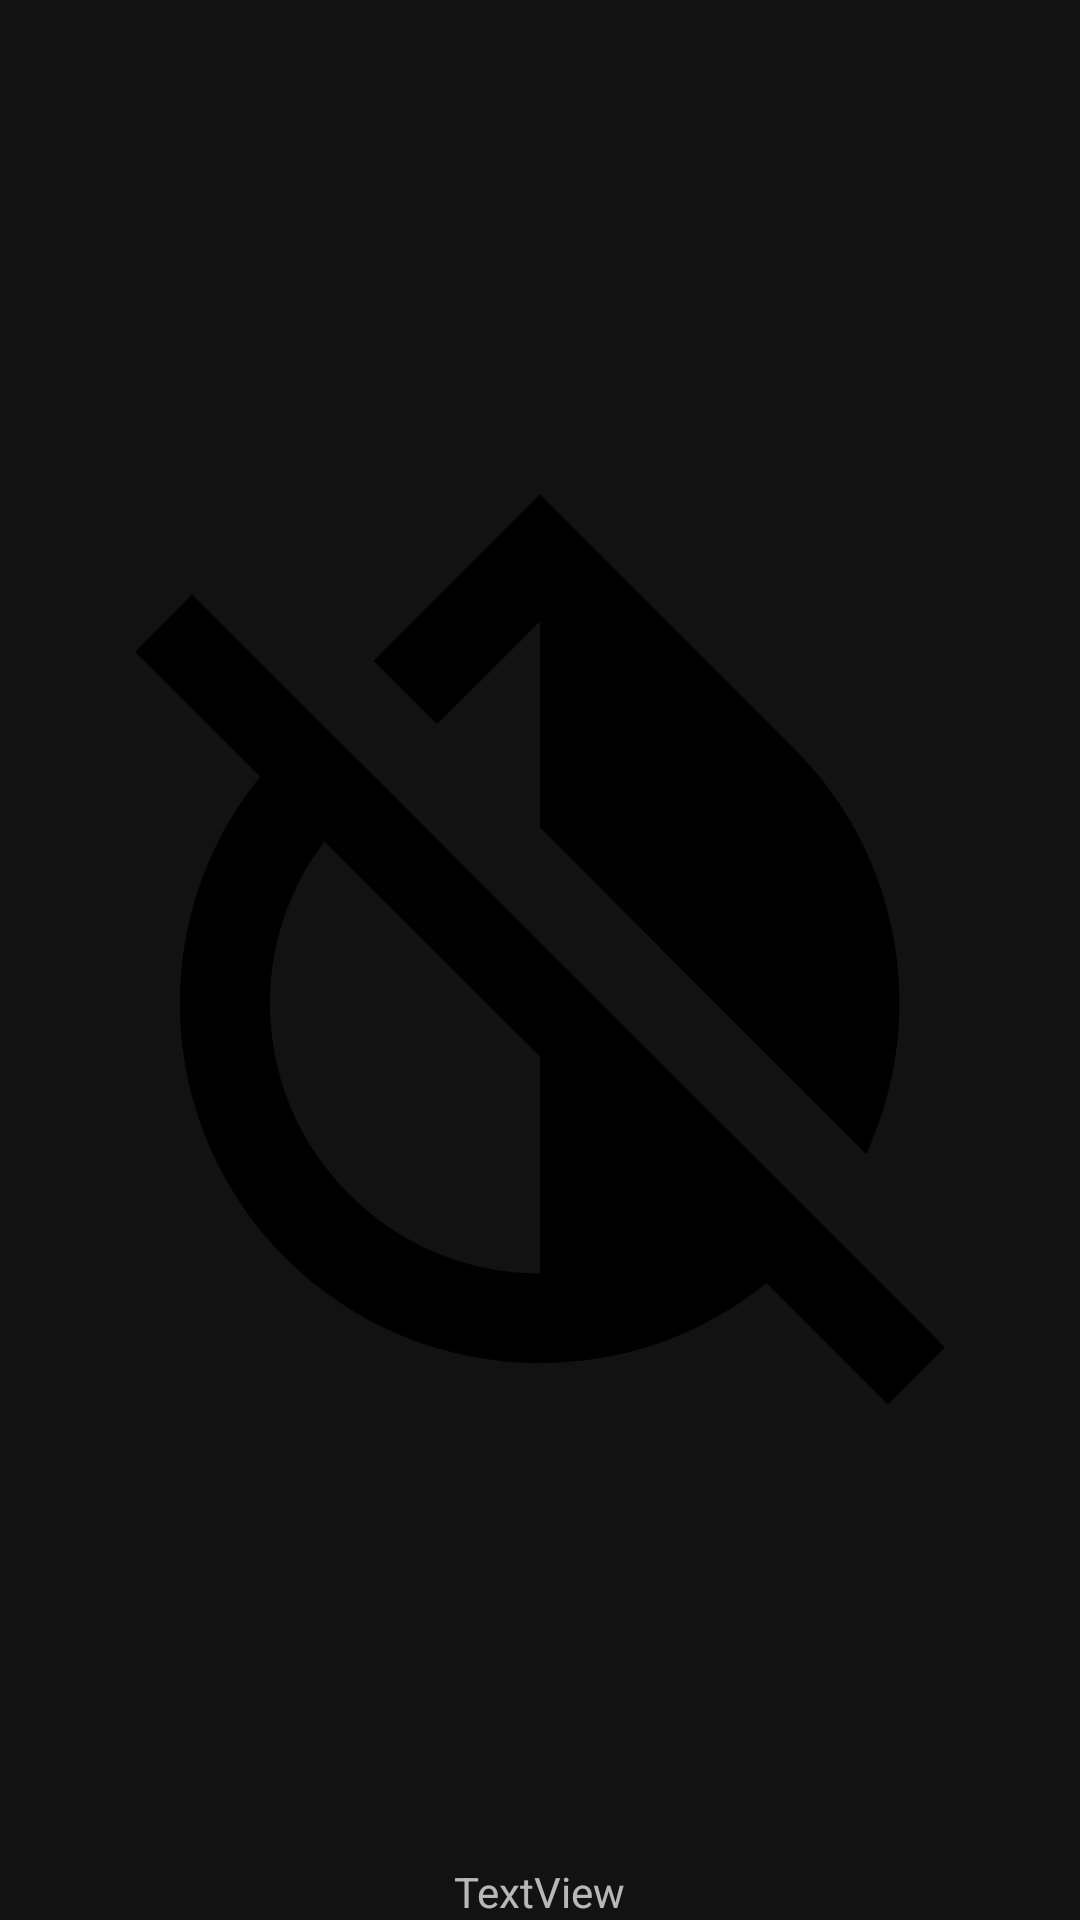

Produce the Android XML layout that renders to this screen, including the resource entries it uses.
<!-- AndroidManifest.xml: application theme AppTheme -->
<!-- res/layout/button_widget.xml -->
<?xml version="1.0" encoding="utf-8"?>
<LinearLayout
        xmlns:android="http://schemas.android.com/apk/res/android"
        xmlns:app="http://schemas.android.com/apk/res-auto"
        android:orientation="vertical"
        android:layout_width="match_parent"
        android:layout_height="match_parent" android:gravity="center" android:id="@+id/button_widget_layout">

    <ImageView
            android:layout_width="match_parent"
            android:layout_height="0dp"
            android:layout_weight="1"
            app:srcCompat="@drawable/ic_invert_colors_off_black"
            android:id="@+id/button_widget_imageView" android:src="@drawable/ic_invert_colors_off_black"/>

    <TextView
            android:text="TextView"
            android:layout_width="wrap_content"
            android:layout_height="wrap_content" android:id="@+id/button_widget_textView" android:gravity="center"/>

</LinearLayout>
<!-- resources referenced by this layout -->
<resources>
  <!-- drawable ic_invert_colors_off_black (drawable) -->
  <vector android:autoMirrored="true" android:height="24dp"
      android:viewportHeight="24.0" android:viewportWidth="24.0"
      android:width="24dp" xmlns:android="http://schemas.android.com/apk/res/android">
      <path android:fillColor="#FF000000" android:pathData="M20.65,20.87l-2.35,-2.35 -6.3,-6.29 -3.56,-3.57 -1.42,-1.41L4.27,4.5 3,5.77l2.78,2.78c-2.55,3.14 -2.36,7.76 0.56,10.69C7.9,20.8 9.95,21.58 12,21.58c1.79,0 3.57,-0.59 5.03,-1.78l2.7,2.7L21,21.23l-0.35,-0.36zM12,19.59c-1.6,0 -3.11,-0.62 -4.24,-1.76C6.62,16.69 6,15.19 6,13.59c0,-1.32 0.43,-2.57 1.21,-3.6L12,14.77v4.82zM12,5.1v4.58l7.25,7.26c1.37,-2.96 0.84,-6.57 -1.6,-9.01L12,2.27l-3.7,3.7 1.41,1.41L12,5.1z"/>
  </vector>
  <style name="AppTheme" parent="Theme.MaterialComponents.NoActionBar">
          <item name="colorPrimaryDark">@android:color/black</item>
          <item name="colorSecondary">@android:color/holo_orange_dark</item>
  
          <item name="dialogTheme">@style/Theme.MaterialComponents.Dialog.MinWidth</item>
          <item name="preferenceTheme">@style/PreferenceThemeOverlay.v14.Material</item>
      </style>
</resources>
